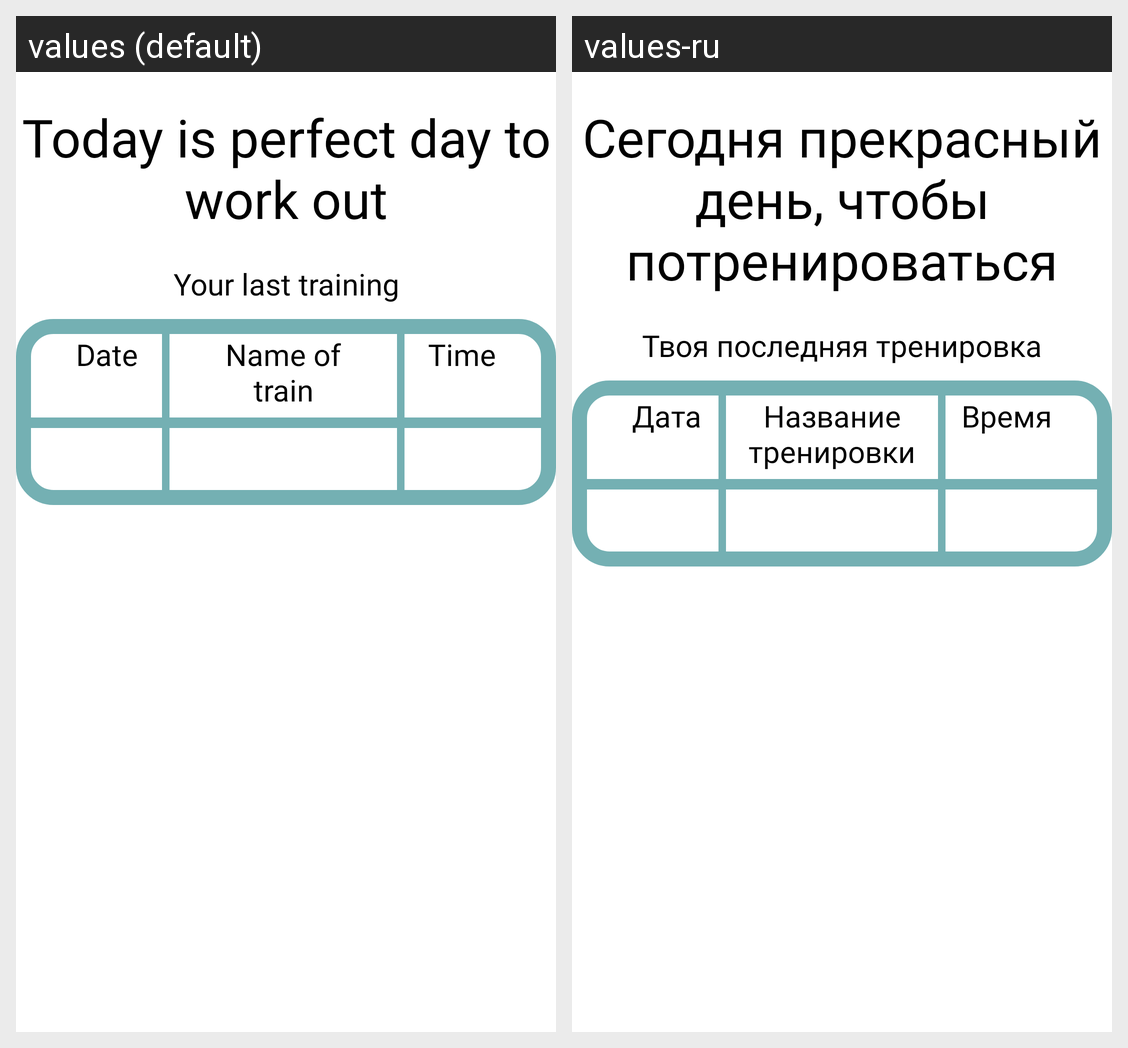

The same Android screen rendered under two of its app's locales, left to right. List the strings drawn on it with the default value and each locale's translation.
Android screen res/layout/fragment_home.xml rendered under 2 locales, left to right: values (default), values-ru. Device: Nexus 5 (rendered at 1080×1920; each locale shown at half size, 540×960, under a caption strip naming it); theme Theme.MyApplication2.
Strings drawn on this screen, with the default value and each locale's value (text and hints the layout hard-codes, and strings that could not be matched under every locale, appear in the picture but are not listed):

greeting
  values: Today is perfect day to work out
  values-ru: Сегодня прекрасный день, чтобы потренироваться

last_training
  values: Your last training
  values-ru: Твоя последняя тренировка

date
  values: Date
  values-ru: Дата

name_of_train
  values: Name of train
  values-ru: Название тренировки

time
  values: Time
  values-ru: Время
